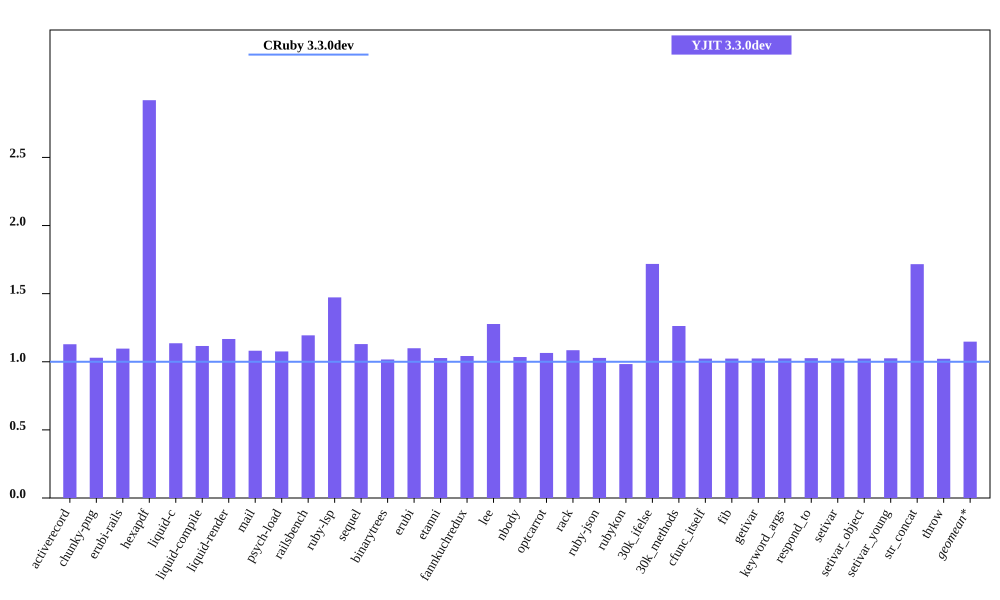

Source data for this figure (header and first rows):
bench, CRuby 3.3.0dev mem (MiB), YJIT 3.3.0dev mem (MiB), Inline Code, Outlined Code, YJIT Mem overhead
activerecord, 42.84, 48.35, 2, 1
chunky-png, 58.41, 60.13, 1, 1
erubi-rails, 80.11, 87.85, 3, 2
hexapdf, 109, 318.4, 3, 2
liquid-c, 29.06, 33.01, 1, 1
liquid-compile, 24.81, 27.68, 1, 1
liquid-render, 25.7, 29.99, 1, 1
mail, 38.02, 41.1, 2, 1
psych-load, 24.68, 26.55, 1, 1
railsbench, 78.84, 94.13, 4, 3
ruby-lsp, 81.25, 119.6, 10, 7
sequel, 28.57, 32.29, 1, 1
binarytrees, 17.84, 18.14, 1, 1
erubi, 20.62, 22.66, 1, 1
etanni, 15.39, 15.82, 1, 1
fannkuchredux, 12.02, 12.52, 1, 1
lee, 20.98, 26.8, 1, 1
nbody, 11.91, 12.32, 1, 1
optcarrot, 50.26, 53.51, 1, 1
rack, 20.91, 22.68, 1, 1
ruby-json, 12.56, 12.91, 1, 1
rubykon, 44.92, 44.16, 1, 1
30k_ifelse, 55.78, 95.84, 10, 7
30k_methods, 47.2, 59.59, 4, 3
cfunc_itself, 11.88, 12.15, 1, 1
fib, 11.88, 12.16, 1, 1
getivar, 11.95, 12.23, 1, 1
keyword_args, 11.88, 12.17, 1, 1
respond_to, 11.89, 12.2, 1, 1
setivar, 11.95, 12.23, 1, 1
setivar_object, 11.88, 12.16, 1, 1
setivar_young, 11.88, 12.18, 1, 1
str_concat, 38.19, 65.55, 1, 1
throw, 11.95, 12.21, 1, 1
